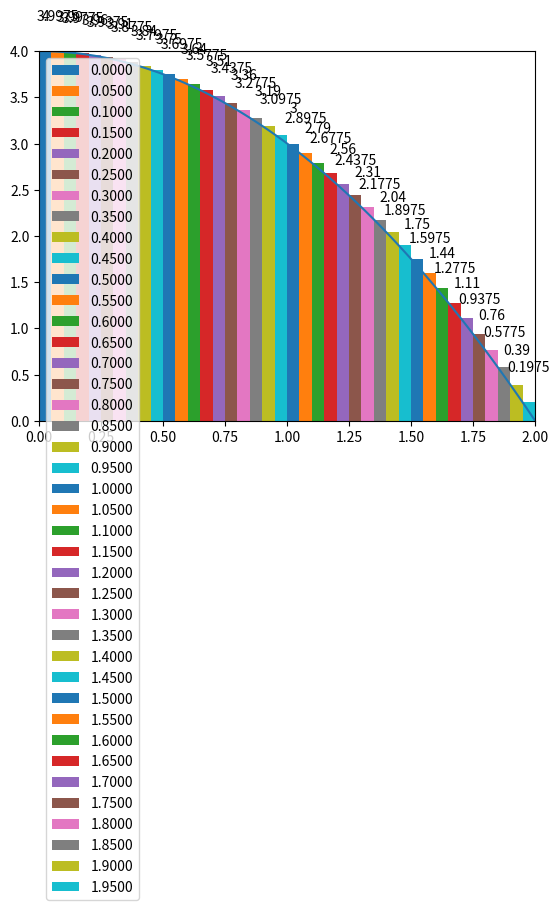

Here is the Python script that generated this plot:
import numpy
import math

numbers = [0.1, 0.2, 0.3, 0.4, 0.5, 0.6, 0.7, 0.8, 0.9, 1, 1.1, 1.2, 1.3, 1.4, 1.5, 1.6, 1.7, 1.8, 1.9, 2]

rect_areas = []
for number in numbers:
    y = (4-number**2)
    print(y)

acc = 0
for w in numpy.arange(0,2,0.1):
    acc = acc + ((4-w**2))*.1

print("1st quadrant area",acc)
print("total area",2*acc)
#print("pi*a*b",math.pi*4*2)

acc = 0
for w in numpy.arange(0,2,0.01):
    acc = acc + ((4-w**2))*.01

print("1st quadrant area",acc)
print("total area",2*acc)
#print("pi*a*b",math.pi*4*2)

import numpy as np
import matplotlib.pyplot as plt

def approximate_area(n):
    acc = 0
    for w in numpy.arange(0,2,2/n):
        acc = acc + ((4-w**2))*2/n

    print("1st quadrant area",acc)
    print("total area",2*acc)
    #print("pi*a*b",math.pi*4*2)

    rectangle_ys = {}
    for x in numpy.arange(0,2,2/n):
        key = f'{x:.{4}f}'
        rectangle_ys [key]=4-x**2

    width = 2/n
    multiplier = 0

    fig, ax = plt.subplots(layout='constrained')

    for attribute, measurement in rectangle_ys.items():
        offset = width * multiplier
        print("offset",offset,"offset",offset,"measurement",measurement,"width",width)
        rects = ax.bar(offset+.5*width, measurement, width, label=attribute)
        ax.bar_label(rects, padding=20)
        multiplier += 1

    ax.legend(loc='upper left')
    ax.set_xlim(0, 2)
    ax.set_ylim(0, 4)

    x = np.linspace(0,2,100)
    y = 4-x*x

    ax.plot(x,y)
    plt.show()

approximate_area(40)
#approximate_area(200)
#approximate_area(2000)
#approximate_area(20000)